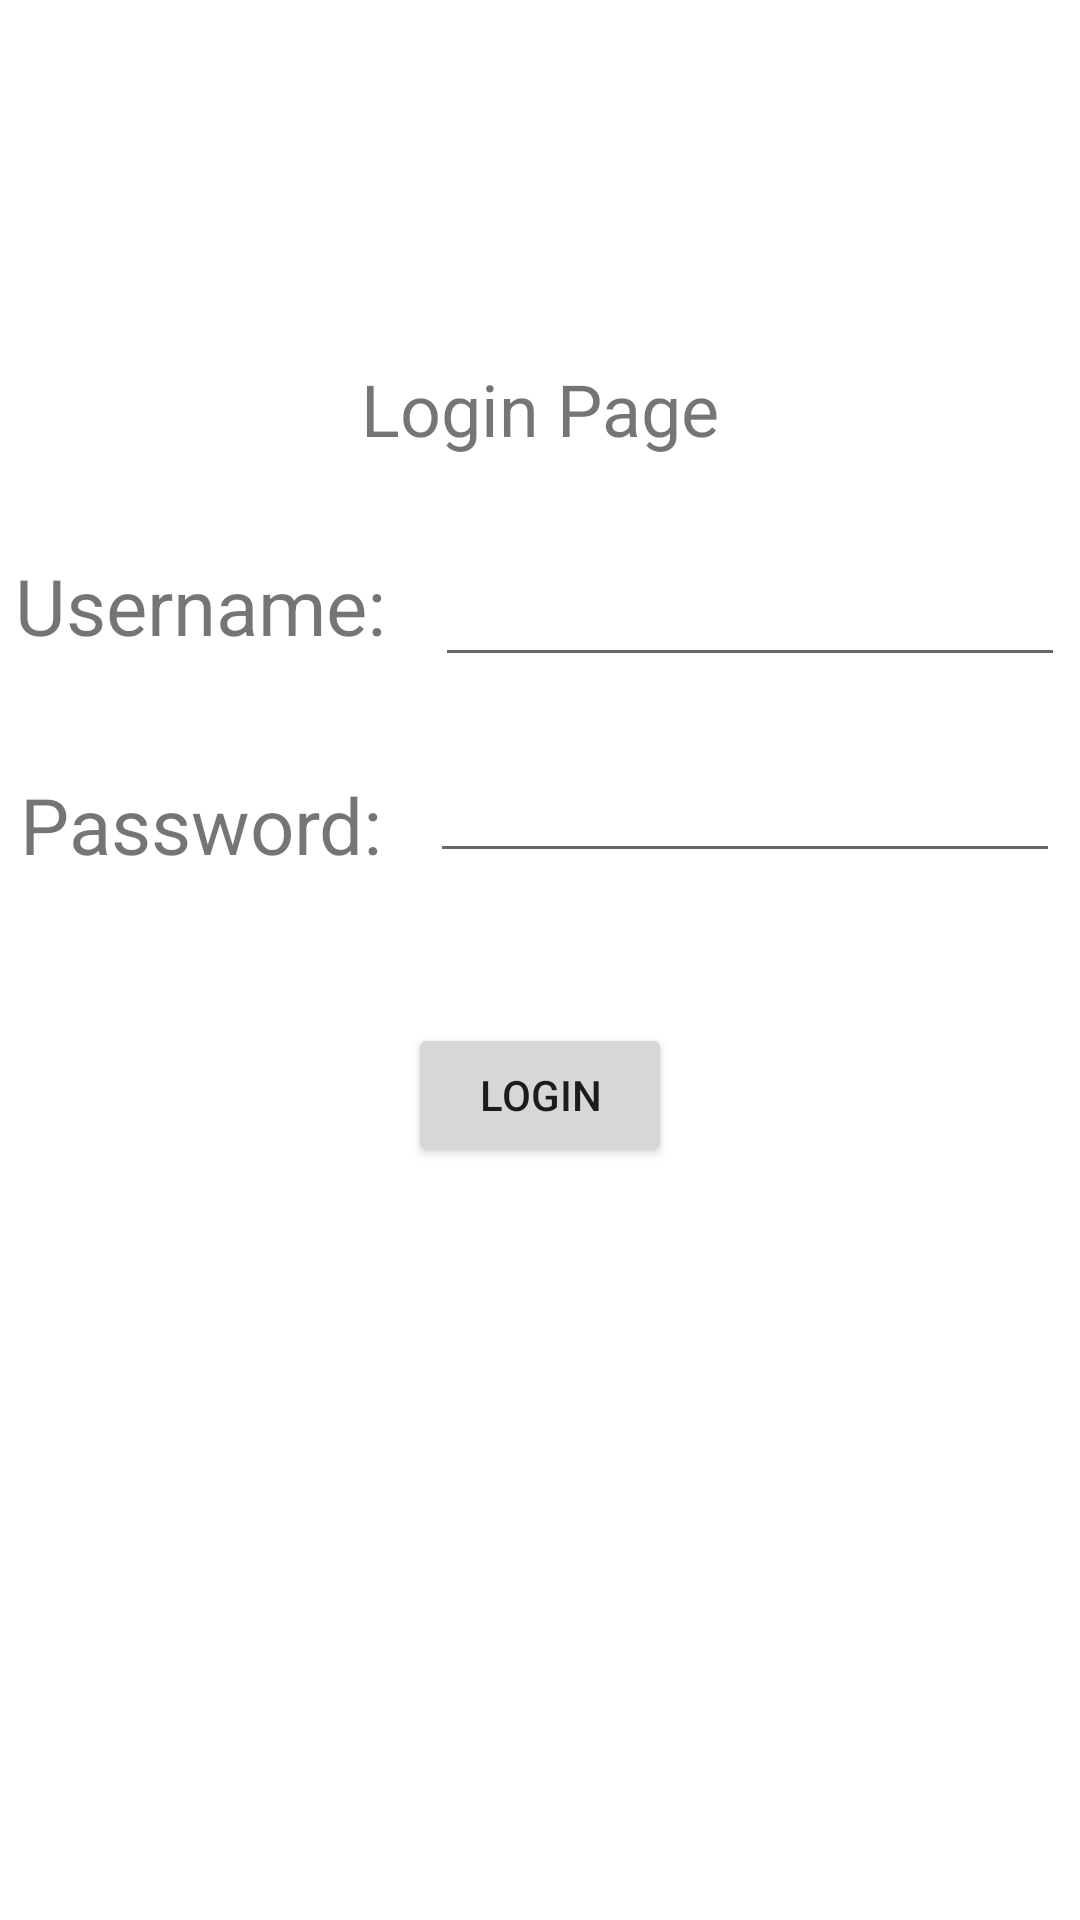

Here is an Android app screen rendered from its layout file. Give the layout XML and the strings, colors and styles it references.
<!-- AndroidManifest.xml: application theme Theme.MADPractical1 -->
<!-- res/layout/activity_loginpage.xml -->
<?xml version="1.0" encoding="utf-8"?>
<androidx.constraintlayout.widget.ConstraintLayout xmlns:android="http://schemas.android.com/apk/res/android"
    xmlns:app="http://schemas.android.com/apk/res-auto"
    xmlns:tools="http://schemas.android.com/tools"
    android:layout_width="match_parent"
    android:layout_height="match_parent"
    tools:context=".Loginpage">

    <Button
        android:id="@+id/login"
        android:layout_width="wrap_content"
        android:layout_height="wrap_content"
        android:layout_marginTop="50dp"
        android:text="login"
        app:layout_constraintEnd_toEndOf="parent"
        app:layout_constraintStart_toStartOf="parent"
        app:layout_constraintTop_toBottomOf="@+id/loginuserenteredpassword" />

    <EditText
        android:id="@+id/loginuserenteredpassword"
        android:layout_width="wrap_content"
        android:layout_height="wrap_content"
        android:layout_marginStart="16dp"
        android:layout_marginTop="24dp"
        android:ems="10"
        android:inputType="textPassword"
        app:layout_constraintEnd_toEndOf="parent"
        app:layout_constraintHorizontal_bias="0.5"
        app:layout_constraintStart_toEndOf="@+id/loginpassword"
        app:layout_constraintTop_toBottomOf="@+id/loginuserenteredname" />

    <TextView
        android:id="@+id/loginpassword"
        android:layout_width="wrap_content"
        android:layout_height="wrap_content"
        android:layout_marginTop="32dp"
        android:text="Password:"
        android:textSize="26sp"
        app:layout_constraintEnd_toStartOf="@+id/loginuserenteredpassword"
        app:layout_constraintHorizontal_bias="0.5"
        app:layout_constraintHorizontal_chainStyle="packed"
        app:layout_constraintStart_toStartOf="parent"
        app:layout_constraintTop_toBottomOf="@+id/loginusername" />

    <TextView
        android:id="@+id/loginusername"
        android:layout_width="124dp"
        android:layout_height="41dp"
        android:layout_marginTop="32dp"
        android:text="Username:"
        android:textSize="26sp"
        app:layout_constraintEnd_toStartOf="@+id/loginuserenteredname"
        app:layout_constraintHorizontal_bias="0.5"
        app:layout_constraintHorizontal_chainStyle="packed"
        app:layout_constraintStart_toStartOf="parent"
        app:layout_constraintTop_toBottomOf="@+id/logintitle" />

    <EditText
        android:id="@+id/loginuserenteredname"
        android:layout_width="wrap_content"
        android:layout_height="wrap_content"
        android:layout_marginStart="16dp"
        android:layout_marginTop="32dp"
        android:ems="10"
        android:inputType="textPersonName"
        app:layout_constraintEnd_toEndOf="parent"
        app:layout_constraintHorizontal_bias="0.5"
        app:layout_constraintStart_toEndOf="@+id/loginusername"
        app:layout_constraintTop_toBottomOf="@+id/logintitle" />

    <TextView
        android:id="@+id/logintitle"
        android:layout_width="wrap_content"
        android:layout_height="wrap_content"
        android:layout_marginTop="120dp"
        android:text="Login Page"
        android:textSize="24sp"
        app:layout_constraintEnd_toEndOf="parent"
        app:layout_constraintStart_toStartOf="parent"
        app:layout_constraintTop_toTopOf="parent" />
</androidx.constraintlayout.widget.ConstraintLayout>
<!-- resources referenced by this layout -->
<resources>
  <style name="Theme.MADPractical1" parent="Theme.MaterialComponents.DayNight.DarkActionBar">
          
          <item name="colorPrimary">@color/purple_500</item>
          <item name="colorPrimaryVariant">@color/purple_700</item>
          <item name="colorOnPrimary">@color/white</item>
          
          <item name="colorSecondary">@color/teal_200</item>
          <item name="colorSecondaryVariant">@color/teal_700</item>
          <item name="colorOnSecondary">@color/black</item>
          
          <item name="android:statusBarColor" tools:targetApi="l">?attr/colorPrimaryVariant</item>
          
      </style>
  <!-- not gathered from this repository: default colours our renderer supplied (Android Studio template values) -->
  <color name="purple_500">#FF6200EE</color>
  <color name="purple_700">#FF3700B3</color>
  <color name="teal_200">#FF03DAC5</color>
  <color name="teal_700">#FF018786</color>
  <color name="black">#FF000000</color>
  <color name="white">#FFFFFFFF</color>
</resources>
